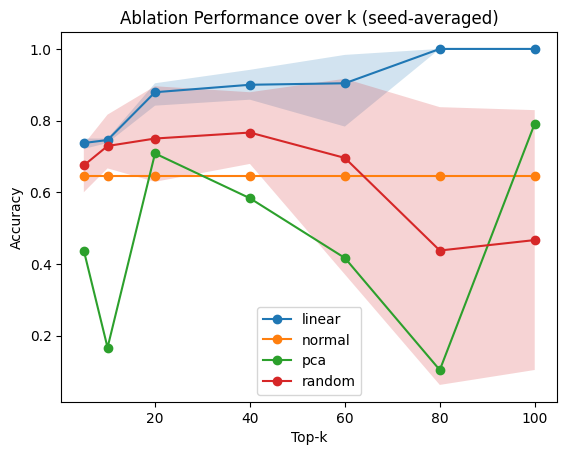

Data behind this chart, as committed beside it:
top_k, method, metric, mean, ci_low, ci_high, n_seeds
5, linear, accuracy, 0.7375, 0.7208, 0.75, 5
5, normal, accuracy, 0.6458, 0.6458, 0.6458, 5
5, pca, accuracy, 0.4375, 0.4375, 0.4375, 5
5, random, accuracy, 0.675, 0.6, 0.7333, 5
10, linear, accuracy, 0.7458, 0.7375, 0.75, 5
10, normal, accuracy, 0.6458, 0.6458, 0.6458, 5
10, pca, accuracy, 0.1667, 0.1667, 0.1667, 5
10, random, accuracy, 0.7292, 0.6667, 0.8167, 5
20, linear, accuracy, 0.8792, 0.8417, 0.9042, 5
20, normal, accuracy, 0.6458, 0.6458, 0.6458, 5
20, pca, accuracy, 0.7083, 0.7083, 0.7083, 5
20, random, accuracy, 0.75, 0.6292, 0.8958, 5
40, linear, accuracy, 0.9, 0.8583, 0.9417, 5
40, normal, accuracy, 0.6458, 0.6458, 0.6458, 5
40, pca, accuracy, 0.5833, 0.5833, 0.5833, 5
40, random, accuracy, 0.7667, 0.6792, 0.8792, 5
60, linear, accuracy, 0.9042, 0.7833, 0.9833, 5
60, normal, accuracy, 0.6458, 0.6458, 0.6458, 5
60, pca, accuracy, 0.4167, 0.4167, 0.4167, 5
60, random, accuracy, 0.6958, 0.3708, 0.9167, 5
80, linear, accuracy, 1.0, 1.0, 1.0, 5
80, normal, accuracy, 0.6458, 0.6458, 0.6458, 5
80, pca, accuracy, 0.1042, 0.1042, 0.1042, 5
80, random, accuracy, 0.4375, 0.0625, 0.8375, 5
100, linear, accuracy, 1.0, 1.0, 1.0, 5
100, normal, accuracy, 0.6458, 0.6458, 0.6458, 5
100, pca, accuracy, 0.7917, 0.7917, 0.7917, 5
100, random, accuracy, 0.4667, 0.1042, 0.8292, 5
